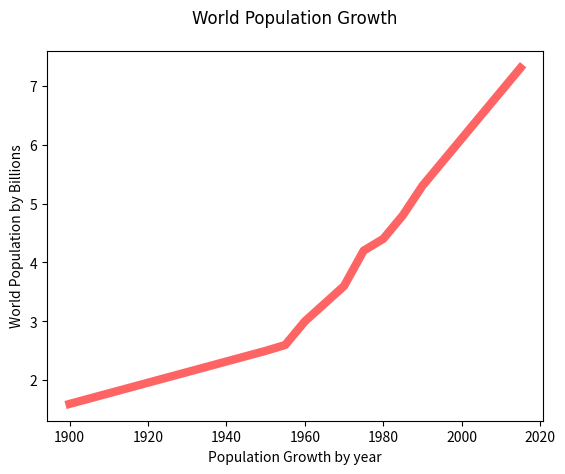

Write the Python code that produced this figure.
import matplotlib.pyplot as plt

hfont = {'fontname' : 'Karla'}

years = [1900, 1950, 1955, 1960, 1965, 1970, 1975, 1980, 1985, 1990, 1995, 2000, 2005, 2010, 2015]

pops = [1.6, 2.5, 2.6, 3.0, 3.3, 3.6, 4.2, 4.4, 4.8, 5.3, 5.7, 6.1, 6.5, 6.9, 7.3]

plt.plot(years, pops, color=(255/255, 100/255, 100/255), linewidth=6.0)

plt.ylabel("World Population by Billions")

plt.xlabel("Population Growth by year")

plt.title("World Population Growth", pad="20", **hfont)

plt.show()